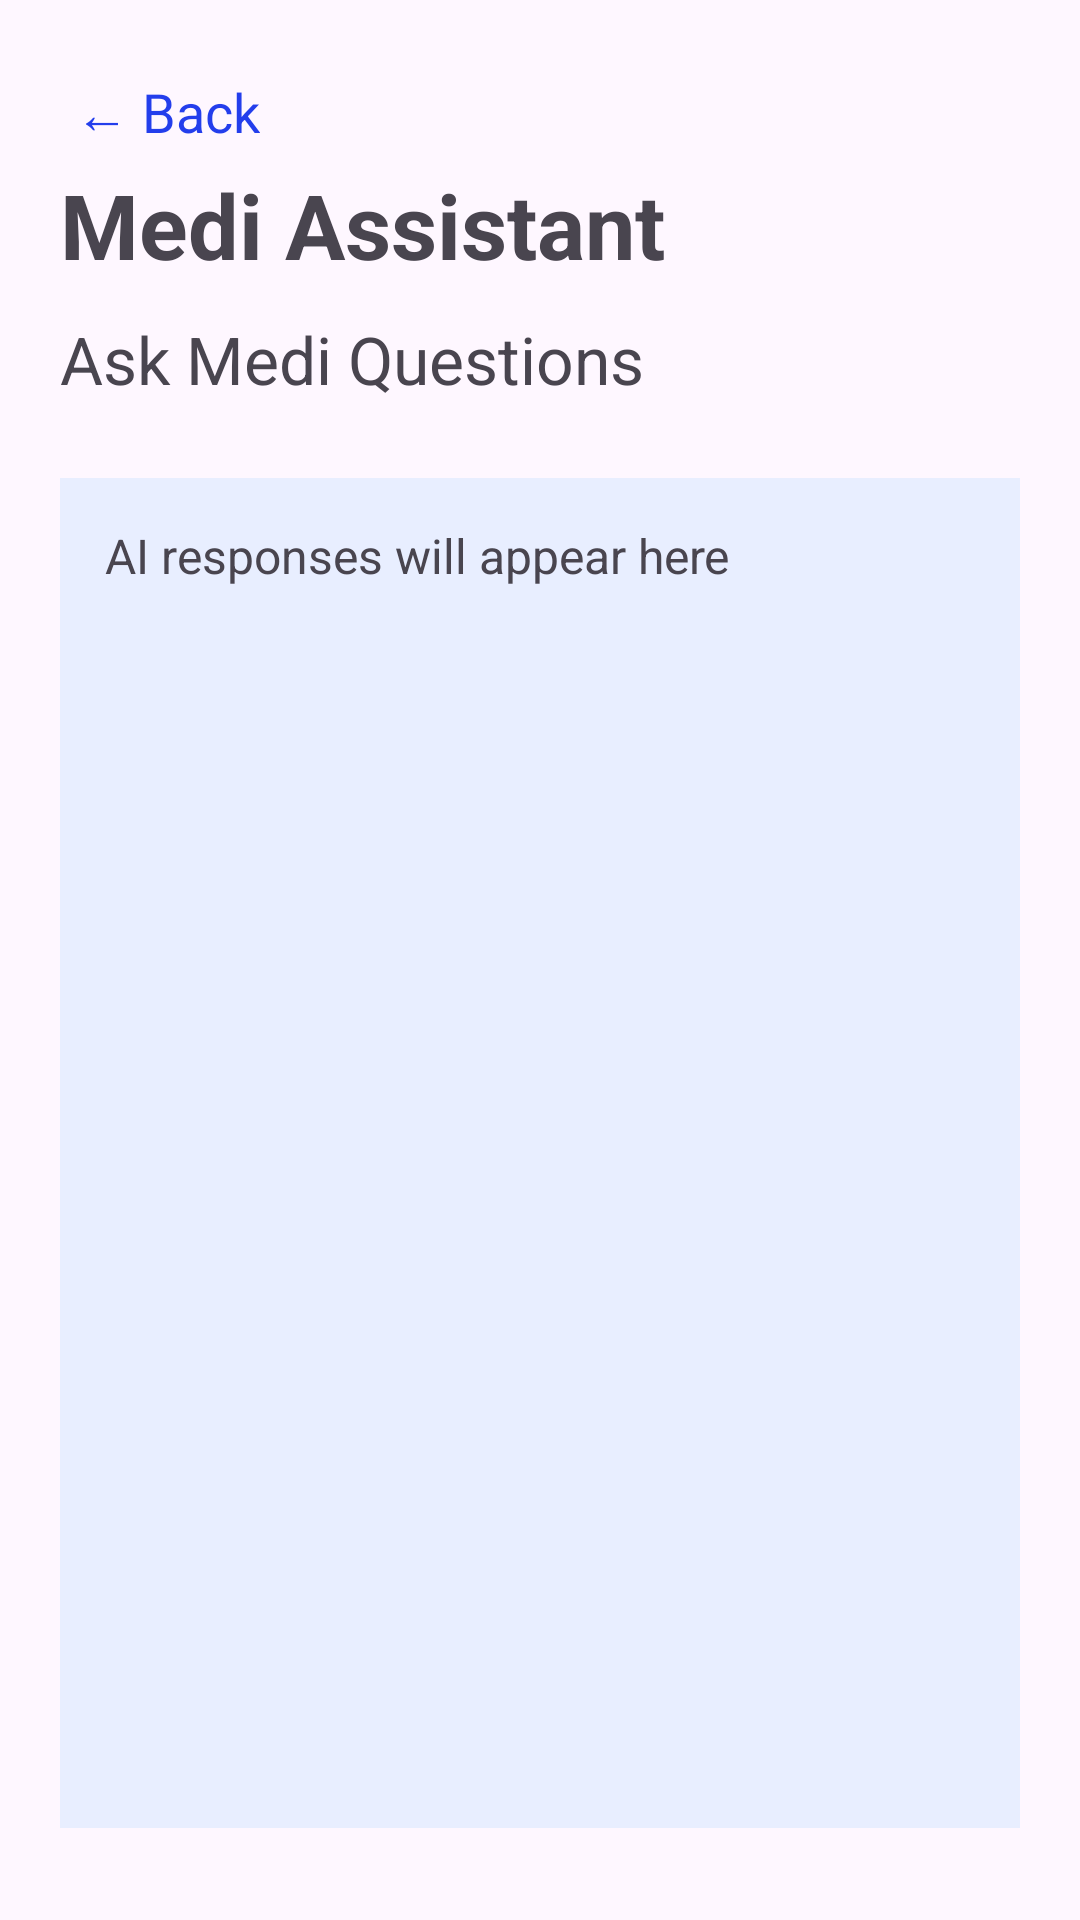

Reconstruct the res/layout file that produces this screen, plus the resources it refers to.
<!-- AndroidManifest.xml: application theme Theme.Medilocker -->
<!-- res/layout/activity_chatbot.xml -->
<?xml version="1.0" encoding="utf-8"?>
<LinearLayout xmlns:android="http://schemas.android.com/apk/res/android"
    xmlns:app="http://schemas.android.com/apk/res-auto"
    xmlns:tools="http://schemas.android.com/tools"
    android:layout_width="match_parent"
    android:layout_height="match_parent"
    tools:context=".chatbot"
    android:orientation="vertical"
    android:padding="20dp">

    <TextView
        android:id="@+id/btnback"
        android:layout_width="wrap_content"
        android:layout_height="wrap_content"
        android:text="← Back"
        android:textSize="18sp"
        android:textColor="#233EEC"
        android:padding="5dp"/>

    <TextView
        android:layout_width="wrap_content"
        android:layout_height="wrap_content"
        android:text="Medi Assistant"
        android:textSize="30sp"
        android:textStyle="bold"
        />

    <TextView
        android:layout_width="wrap_content"
        android:layout_height="wrap_content"
        android:text="Ask Medi Questions"
        android:textSize="22sp"
        android:layout_marginTop="10dp"/>
    
    <ScrollView
        android:layout_width="match_parent"
        android:layout_height="450dp"
        android:layout_marginTop="25dp"
        android:background="#E8EEFF"
        android:padding="15dp">


    <TextView
        android:layout_width="match_parent"
        android:layout_height="wrap_content"
        android:text="AI responses will appear here"
        android:id="@+id/tvans"
        android:textSize="16sp"/>

</ScrollView>

    <EditText
        android:layout_width="match_parent"
        android:layout_height="wrap_content"
        android:hint="Ask a Question here"
        android:layout_marginTop="20dp"
        android:id="@+id/question"/>
    
    <Button
        android:layout_width="match_parent"
        android:layout_height="60dp"
        android:layout_gravity="center_horizontal"
        android:text="send"
        android:textColor="@android:color/white"
        android:backgroundTint="#233EEC"
        android:textStyle="bold"
        android:textSize="18sp"
        android:layout_marginTop="12dp"
        android:padding="10dp"
        android:id="@+id/btnsend"/>

    





</LinearLayout>
<!-- resources referenced by this layout -->
<resources>
  <style name="Theme.Medilocker" parent="Base.Theme.Medilocker" />
  <style name="Base.Theme.Medilocker" parent="Theme.Material3.DayNight.NoActionBar">
          
          
      </style>
</resources>
